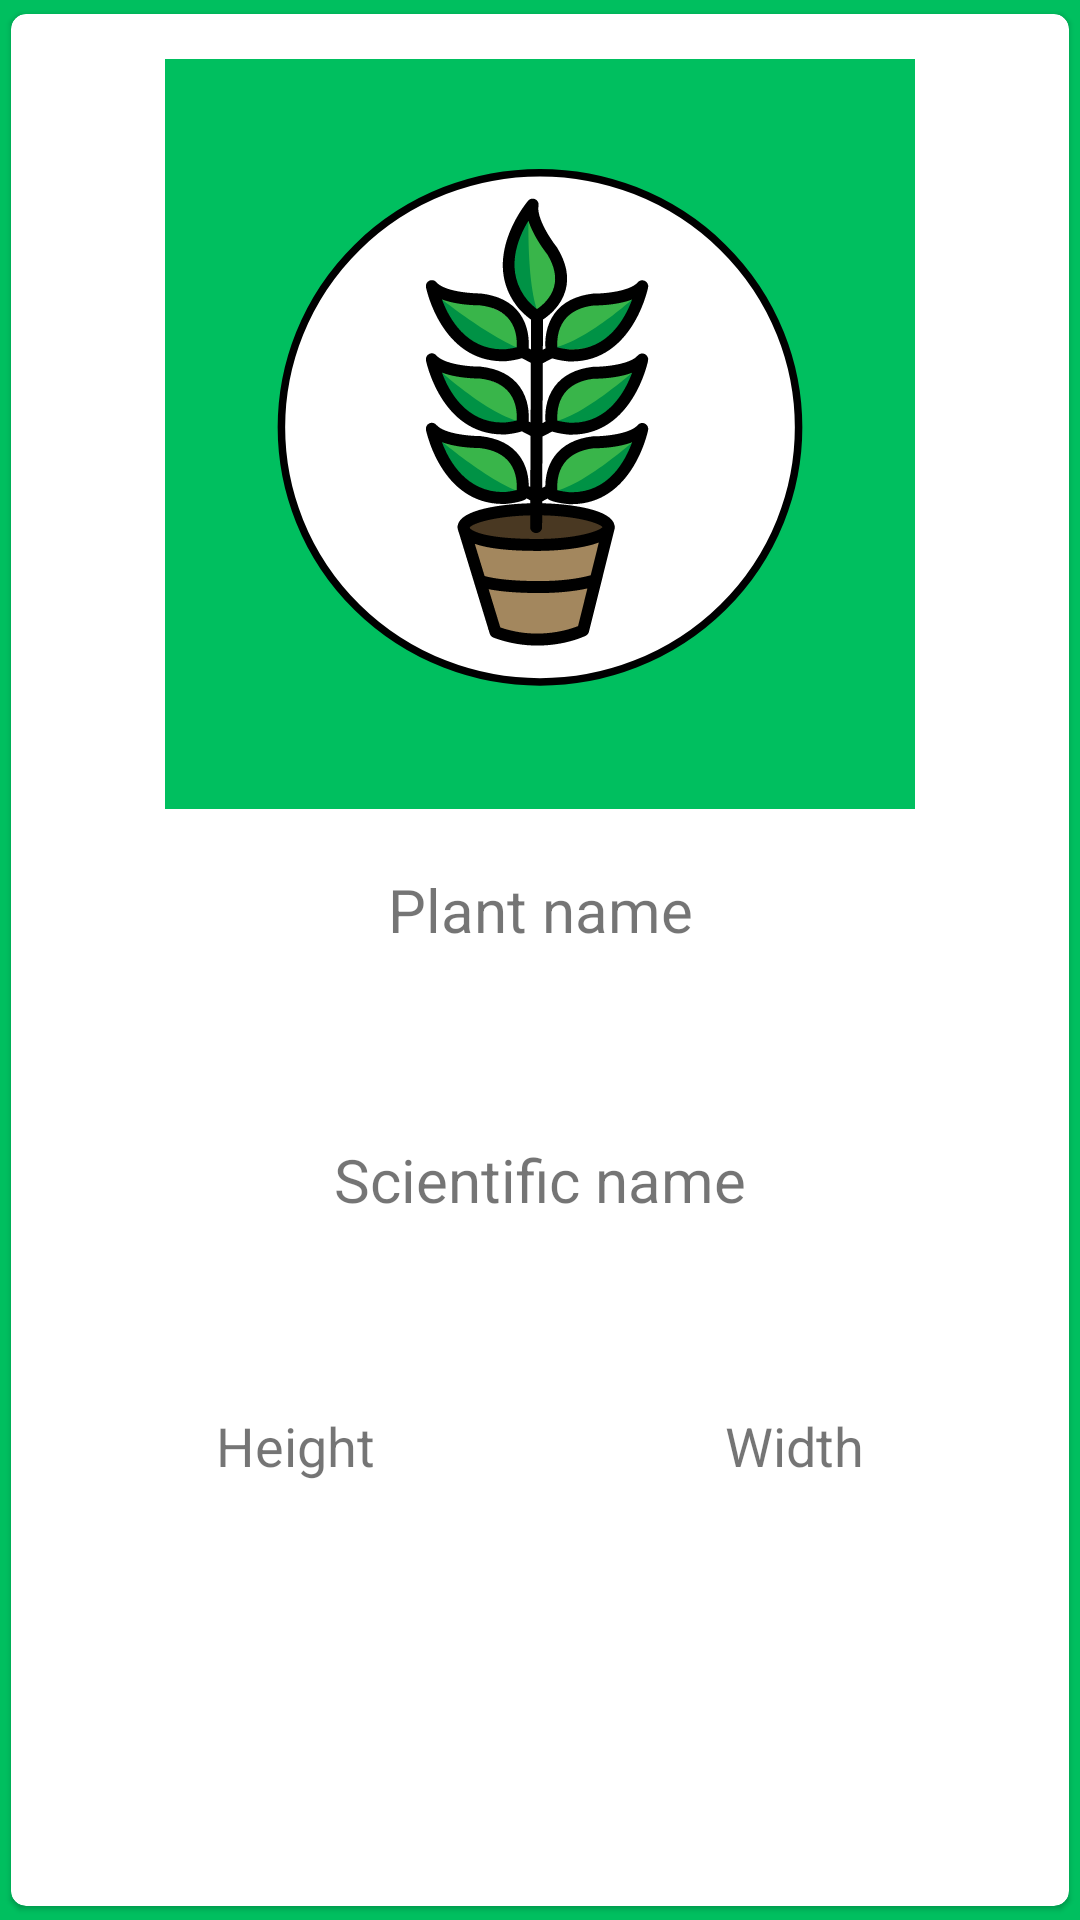

The Android layout XML behind this screen, and the referenced resources:
<!-- AndroidManifest.xml: application theme splashScreenTheme -->
<!-- res/layout/fragment_plant_detail.xml -->
<androidx.cardview.widget.CardView xmlns:android="http://schemas.android.com/apk/res/android"
    xmlns:app="http://schemas.android.com/apk/res-auto"
    android:layout_width="match_parent"
    android:layout_height="wrap_content"
    android:clickable="true"
    app:cardCornerRadius="5dp"
    app:cardElevation="1dp"
    app:cardUseCompatPadding="true"
    app:contentPadding="5dp">

    <androidx.constraintlayout.widget.ConstraintLayout xmlns:android="http://schemas.android.com/apk/res/android"
        xmlns:app="http://schemas.android.com/apk/res-auto"
        android:layout_width="match_parent"
        android:layout_height="wrap_content"
        android:layout_marginTop="5dp"
        android:padding="5dp">

        <ImageView
            android:id="@+id/detailImage"
            android:layout_width="match_parent"
            android:layout_height="250dp"
            android:layout_centerInParent="true"
            android:layout_marginTop="10dp"
            android:adjustViewBounds="true"
            android:src="@drawable/plant_icon"
            app:layout_constraintBottom_toTopOf="@id/linearLayoutDetailView"
            app:layout_constraintLeft_toLeftOf="parent"
            app:layout_constraintRight_toRightOf="parent" />

        <LinearLayout
            android:id="@+id/linearLayoutDetailView"
            android:layout_width="match_parent"
            android:layout_height="match_parent"
            android:layout_marginTop="20dp"
            android:orientation="vertical"
            app:layout_constraintLeft_toLeftOf="parent"
            app:layout_constraintRight_toRightOf="parent"
            app:layout_constraintTop_toBottomOf="@id/detailImage">


            <LinearLayout
                android:layout_width="match_parent"
                android:layout_height="wrap_content"
                android:orientation="vertical">

                <TextView
                    android:id="@+id/detailPlantNameHeader"
                    android:layout_width="match_parent"
                    android:layout_height="wrap_content"
                    android:text="Plant name"
                    android:textAlignment="center"
                    android:textSize="20sp" />

                <TextView
                    android:id="@+id/detailPlantName"
                    android:layout_width="match_parent"
                    android:layout_height="wrap_content"
                    android:layout_marginBottom="20dp"
                    android:text=""
                    android:textAlignment="center"
                    android:textAppearance="@style/TextAppearance.AppCompat.Large"
                    android:textSize="32sp" />

                <TextView
                    android:id="@+id/detailScientificNameHeader"
                    android:layout_width="match_parent"
                    android:layout_height="wrap_content"
                    android:text="Scientific name"
                    android:textAlignment="center"
                    android:textSize="20sp" />

                <TextView
                    android:id="@+id/detailScientificName"
                    android:layout_width="match_parent"
                    android:layout_height="wrap_content"
                    android:layout_marginBottom="20dp"
                    android:text=""
                    android:textAlignment="center"
                    android:textAppearance="@style/TextAppearance.AppCompat.Large"
                    android:textSize="32sp" />
            </LinearLayout>

            <LinearLayout
                android:layout_width="match_parent"
                android:layout_height="wrap_content"
                android:orientation="vertical">

                <LinearLayout
                    android:layout_width="match_parent"
                    android:layout_height="wrap_content"
                    android:orientation="horizontal">

                    <TextView
                        android:id="@+id/detailHeightHeader"
                        android:layout_width="wrap_content"
                        android:layout_height="wrap_content"
                        android:layout_gravity="center"
                        android:layout_weight="0.5"
                        android:text="Height"
                        android:textAlignment="center"
                        android:textSize="18sp" />

                    <TextView
                        android:id="@+id/detailWidthHeader"
                        android:layout_width="wrap_content"
                        android:layout_height="wrap_content"
                        android:layout_gravity="center"
                        android:layout_weight="0.5"
                        android:text="Width"
                        android:textAlignment="center"
                        android:textSize="18sp" />
                </LinearLayout>

                <LinearLayout
                    android:layout_width="match_parent"
                    android:layout_height="wrap_content"
                    android:orientation="horizontal">

                    <TextView
                        android:id="@+id/detailHeight"
                        android:layout_width="wrap_content"
                        android:layout_height="wrap_content"
                        android:layout_gravity="center"
                        android:layout_weight="0.5"
                        android:text=""
                        android:textAlignment="center"
                        android:textSize="15sp" />

                    <TextView
                        android:id="@+id/detailWidth"
                        android:layout_width="wrap_content"
                        android:layout_height="wrap_content"
                        android:layout_gravity="center"
                        android:layout_weight="0.5"
                        android:text=""
                        android:textAlignment="center"
                        android:textSize="15sp" />
                </LinearLayout>
            </LinearLayout>
        </LinearLayout>
    </androidx.constraintlayout.widget.ConstraintLayout>
</androidx.cardview.widget.CardView>
<!-- resources referenced by this layout -->
<resources>
  <!-- drawable plant_icon: vector/xml drawable (drawable, 9438 chars, omitted) -->
  <style name="splashScreenTheme" parent="Theme.MaterialComponents.Light.NoActionBar">
          <item name="android:windowBackground">@drawable/launch_screen</item>
      </style>
  <!-- drawable launch_screen (drawable) -->
  <?xml version="1.0" encoding="utf-8"?>
  <layer-list xmlns:android="http://schemas.android.com/apk/res/android"
      android:opacity="opaque">
  
      <item android:drawable="@color/ic_launcher_background" />
  
   <item android:drawable="@drawable/plant_life_screen" android:gravity="center">
      </item>
  
  </layer-list>
  <color name="ic_launcher_background">#00BF5F</color>
  <!-- drawable plant_life_screen: vector/xml drawable (drawable, 9076 chars, omitted) -->
</resources>
